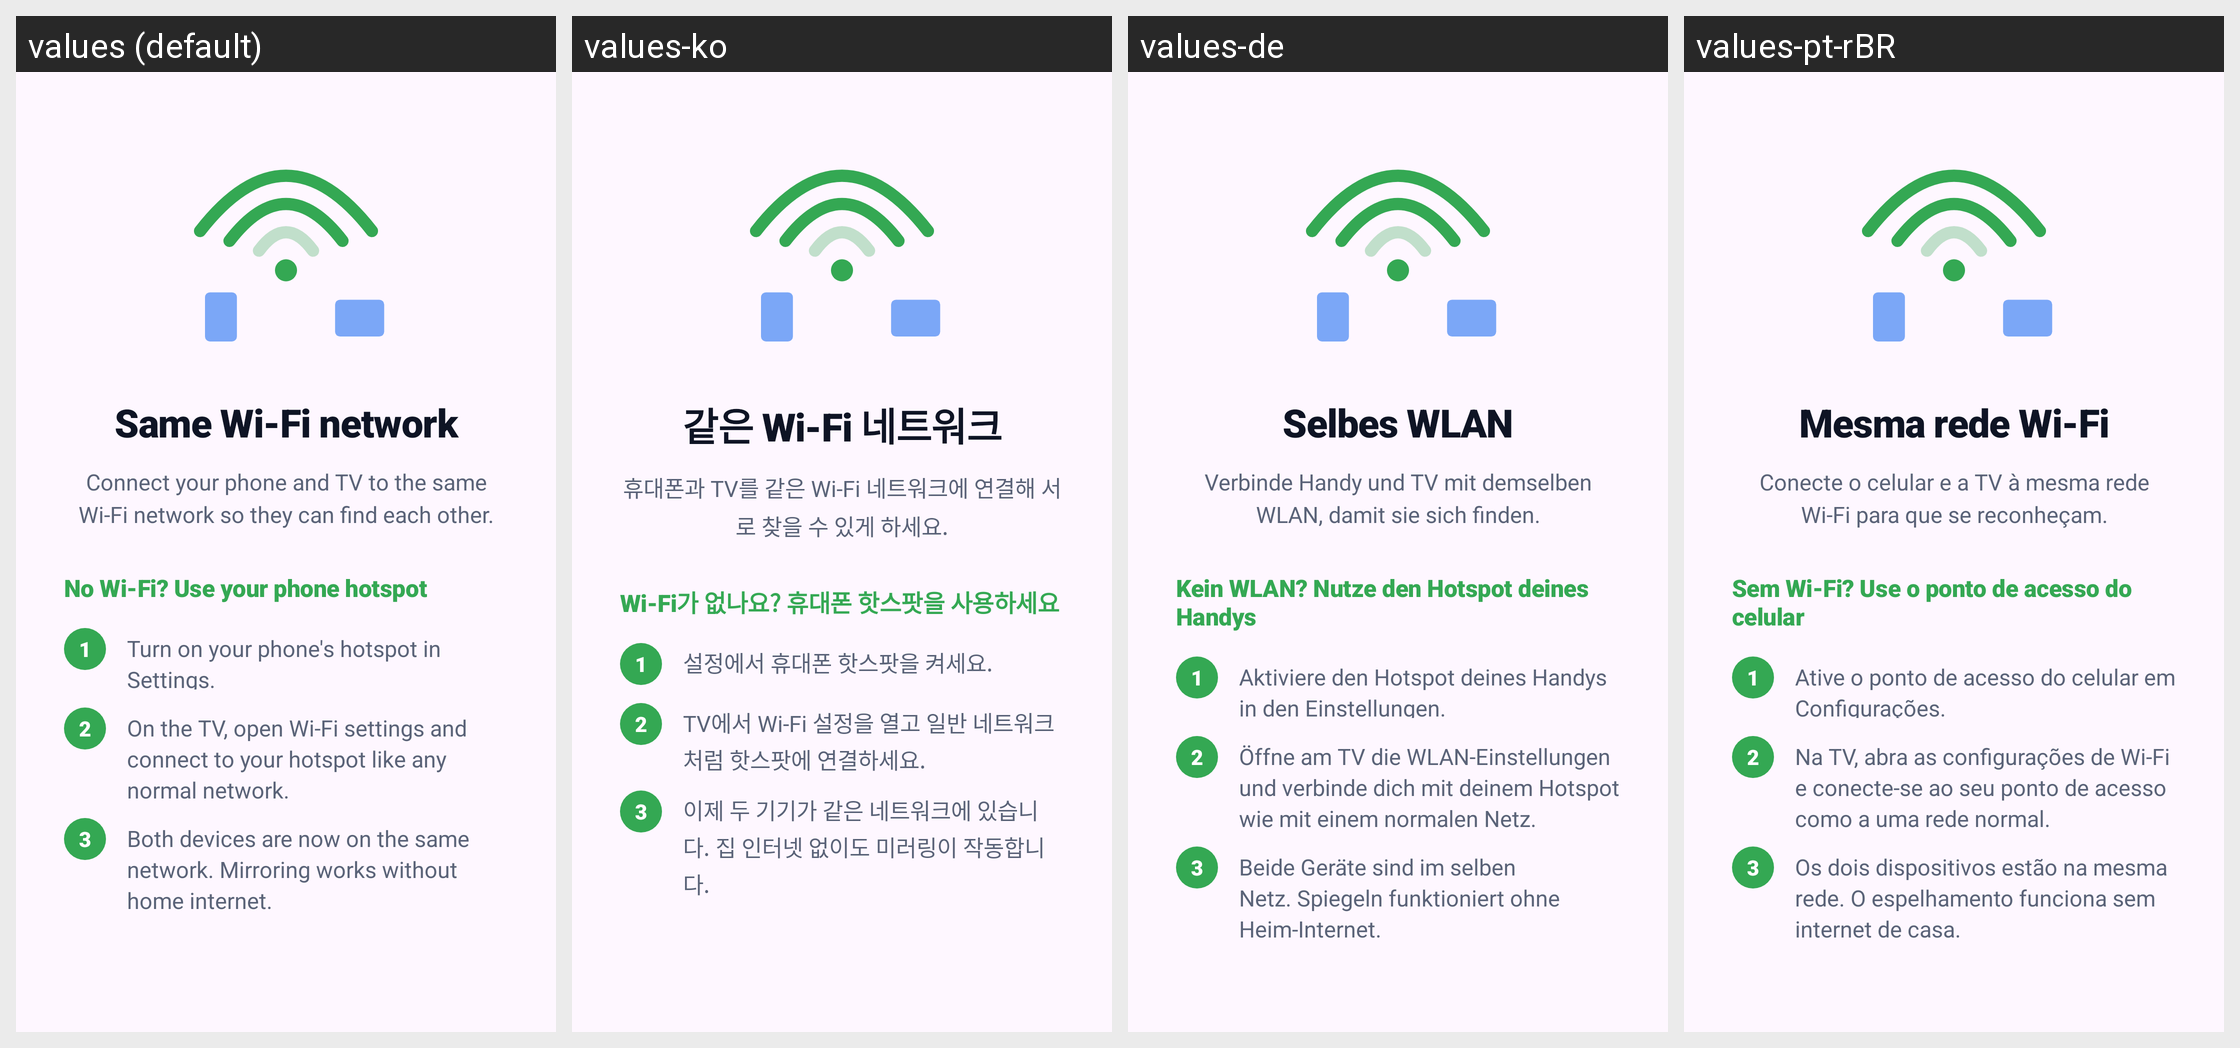

Here is an Android app screen in its default locale and in the app's own translations. Write out the translated-string differences for the strings that appear on this screen.
Android screen res/layout/walkthrough_page_wifi.xml rendered under 4 locales, left to right: values (default), values-ko, values-de, values-pt-rBR. Device: Nexus 5 (rendered at 1080×1920; each locale shown at half size, 540×960, under a caption strip naming it); theme AppTheme.
Other locales in the repository, not shown: values-ar, values-es, values-fr, values-hi, values-in, values-it, values-ja, values-ru, values-tr, values-vi, values-zh-rCN.
Strings drawn on this screen, with the default value and each locale's value (text and hints the layout hard-codes, and strings that could not be matched under every locale, appear in the picture but are not listed):

walk_wifi_title
  values: Same Wi-Fi network
  values-ko: 같은 Wi-Fi 네트워크
  values-de: Selbes WLAN
  values-pt-rBR: Mesma rede Wi-Fi

walk_wifi_body
  values: Connect your phone and TV to the same Wi-Fi network so they can find each other.
  values-ko: 휴대폰과 TV를 같은 Wi-Fi 네트워크에 연결해 서로 찾을 수 있게 하세요.
  values-de: Verbinde Handy und TV mit demselben WLAN, damit sie sich finden.
  values-pt-rBR: Conecte o celular e a TV à mesma rede Wi-Fi para que se reconheçam.

walk_wifi_hotspot_heading
  values: No Wi-Fi? Use your phone hotspot
  values-ko: Wi-Fi가 없나요? 휴대폰 핫스팟을 사용하세요
  values-de: Kein WLAN? Nutze den Hotspot deines Handys
  values-pt-rBR: Sem Wi-Fi? Use o ponto de acesso do celular

walk_wifi_hotspot_step1
  values: Turn on your phone's hotspot in Settings.
  values-ko: 설정에서 휴대폰 핫스팟을 켜세요.
  values-de: Aktiviere den Hotspot deines Handys in den Einstellungen.
  values-pt-rBR: Ative o ponto de acesso do celular em Configurações.

walk_wifi_hotspot_step2
  values: On the TV, open Wi-Fi settings and connect to your hotspot like any normal network.
  values-ko: TV에서 Wi-Fi 설정을 열고 일반 네트워크처럼 핫스팟에 연결하세요.
  values-de: Öffne am TV die WLAN-Einstellungen und verbinde dich mit deinem Hotspot wie mit einem normalen Netz.
  values-pt-rBR: Na TV, abra as configurações de Wi-Fi e conecte-se ao seu ponto de acesso como a uma rede normal.

walk_wifi_hotspot_step3
  values: Both devices are now on the same network. Mirroring works without home internet.
  values-ko: 이제 두 기기가 같은 네트워크에 있습니다. 집 인터넷 없이도 미러링이 작동합니다.
  values-de: Beide Geräte sind im selben Netz. Spiegeln funktioniert ohne Heim-Internet.
  values-pt-rBR: Os dois dispositivos estão na mesma rede. O espelhamento funciona sem internet de casa.
